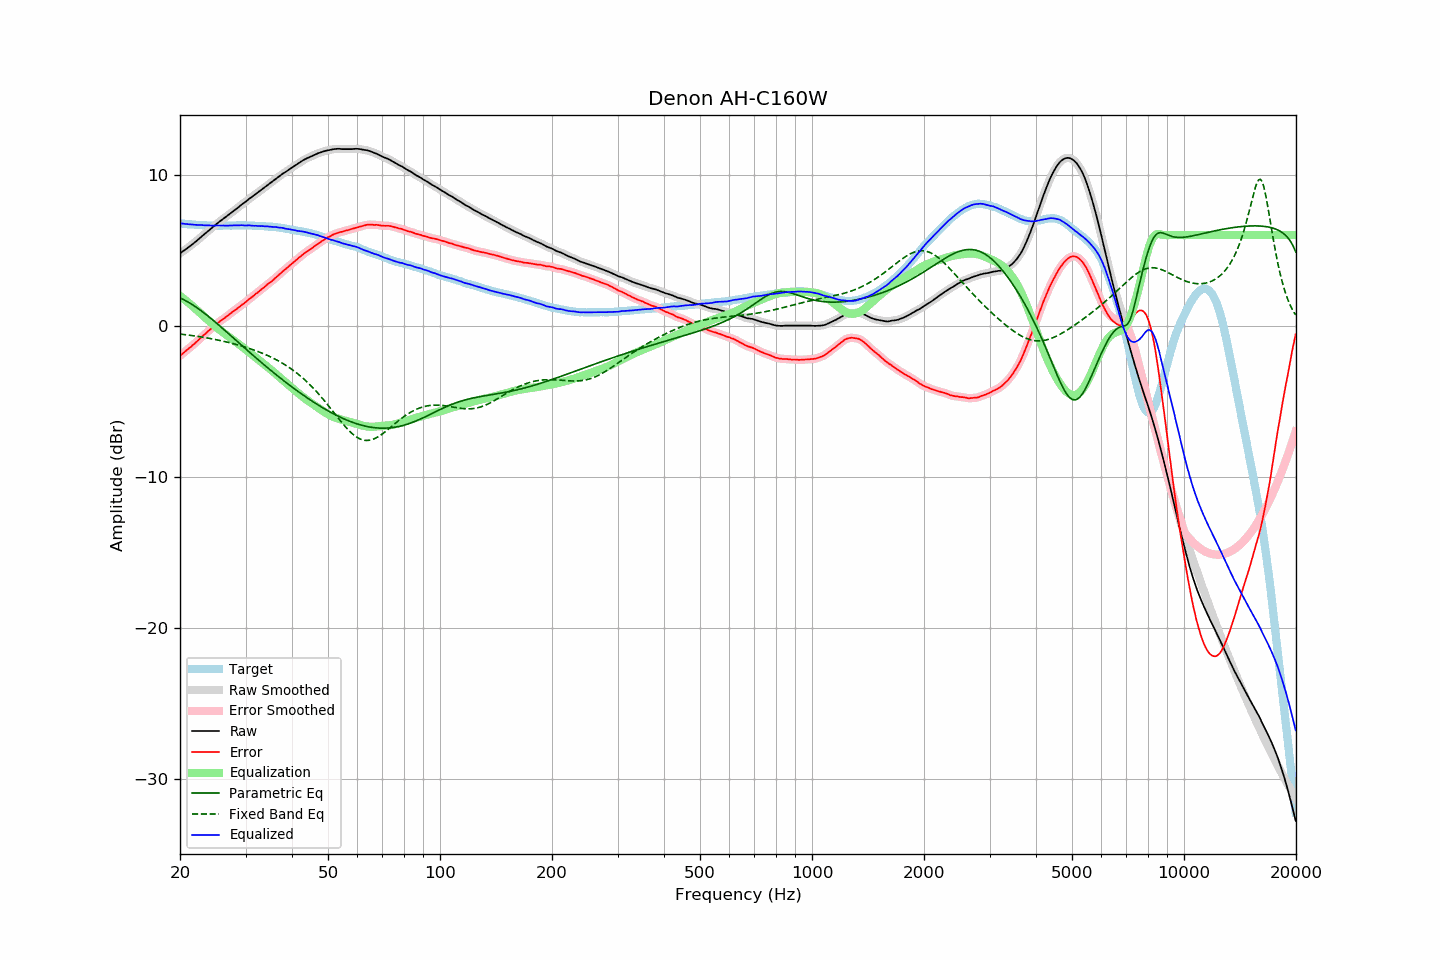

The data file committed next to this chart (first rows):
frequency, raw, error, smoothed, error_smoothed, equalization, parametric_eq, fixed_band_eq, equalized_raw, equalized_smoothed, target
20.00, 4.79, -1.99, 4.79, -1.98, 1.98, 1.84, -0.55, 6.77, 6.77, 6.78
20.20, 4.87, -1.90, 4.87, -1.90, 1.90, 1.79, -0.56, 6.77, 6.77, 6.77
20.40, 4.94, -1.81, 4.94, -1.81, 1.81, 1.74, -0.57, 6.76, 6.76, 6.76
20.61, 5.02, -1.73, 5.02, -1.72, 1.73, 1.69, -0.59, 6.75, 6.75, 6.75
20.81, 5.09, -1.63, 5.09, -1.63, 1.64, 1.63, -0.60, 6.73, 6.73, 6.73
21.02, 5.17, -1.54, 5.17, -1.55, 1.55, 1.57, -0.61, 6.72, 6.72, 6.72
21.23, 5.25, -1.45, 5.25, -1.46, 1.46, 1.51, -0.63, 6.71, 6.71, 6.71
21.44, 5.33, -1.38, 5.33, -1.37, 1.37, 1.44, -0.64, 6.70, 6.71, 6.71
21.66, 5.42, -1.27, 5.42, -1.28, 1.28, 1.38, -0.66, 6.70, 6.70, 6.69
21.87, 5.50, -1.19, 5.50, -1.19, 1.18, 1.31, -0.67, 6.69, 6.69, 6.69
22.09, 5.58, -1.09, 5.59, -1.09, 1.09, 1.23, -0.69, 6.67, 6.68, 6.67
22.31, 5.67, -1.00, 5.67, -1.00, 0.99, 1.16, -0.71, 6.67, 6.67, 6.67
22.54, 5.77, -0.89, 5.77, -0.90, 0.90, 1.08, -0.72, 6.67, 6.67, 6.66
22.76, 5.86, -0.80, 5.86, -0.79, 0.80, 1.01, -0.74, 6.66, 6.66, 6.66
22.99, 5.96, -0.69, 5.95, -0.70, 0.70, 0.93, -0.76, 6.66, 6.65, 6.65
23.22, 6.04, -0.60, 6.04, -0.60, 0.60, 0.84, -0.77, 6.64, 6.65, 6.64
23.45, 6.13, -0.52, 6.14, -0.51, 0.51, 0.76, -0.79, 6.64, 6.65, 6.65
23.69, 6.23, -0.41, 6.23, -0.41, 0.41, 0.68, -0.81, 6.64, 6.64, 6.64
23.92, 6.32, -0.31, 6.32, -0.32, 0.32, 0.59, -0.83, 6.64, 6.64, 6.63
24.16, 6.40, -0.24, 6.41, -0.23, 0.23, 0.50, -0.85, 6.63, 6.64, 6.64
24.40, 6.49, -0.15, 6.49, -0.14, 0.14, 0.42, -0.87, 6.63, 6.63, 6.64
24.65, 6.58, -0.06, 6.58, -0.06, 0.05, 0.33, -0.89, 6.63, 6.63, 6.64
24.89, 6.67, 0.04, 6.67, 0.04, -0.04, 0.24, -0.91, 6.63, 6.63, 6.64
25.14, 6.76, 0.14, 6.76, 0.13, -0.13, 0.15, -0.93, 6.64, 6.63, 6.63
25.39, 6.84, 0.22, 6.85, 0.22, -0.21, 0.05, -0.96, 6.63, 6.63, 6.63
25.65, 6.93, 0.31, 6.93, 0.31, -0.30, -0.04, -0.98, 6.64, 6.63, 6.62
25.91, 7.01, 0.39, 7.01, 0.38, -0.38, -0.13, -1.00, 6.63, 6.63, 6.62
26.16, 7.08, 0.45, 7.09, 0.46, -0.46, -0.22, -1.03, 6.62, 6.63, 6.63
26.43, 7.16, 0.53, 7.16, 0.53, -0.54, -0.32, -1.05, 6.62, 6.62, 6.63
26.69, 7.24, 0.61, 7.24, 0.61, -0.62, -0.41, -1.08, 6.62, 6.62, 6.63
26.96, 7.32, 0.69, 7.32, 0.70, -0.70, -0.51, -1.10, 6.62, 6.63, 6.63
27.23, 7.41, 0.78, 7.41, 0.78, -0.77, -0.60, -1.13, 6.64, 6.63, 6.63
27.50, 7.49, 0.86, 7.49, 0.86, -0.85, -0.69, -1.16, 6.64, 6.64, 6.63
27.77, 7.57, 0.94, 7.57, 0.94, -0.93, -0.79, -1.18, 6.64, 6.64, 6.64
28.05, 7.65, 1.02, 7.65, 1.01, -1.01, -0.88, -1.21, 6.64, 6.64, 6.63
28.33, 7.73, 1.09, 7.73, 1.09, -1.09, -0.98, -1.24, 6.64, 6.64, 6.64
28.62, 7.81, 1.17, 7.82, 1.17, -1.17, -1.07, -1.27, 6.64, 6.64, 6.64
28.90, 7.90, 1.25, 7.90, 1.25, -1.25, -1.17, -1.30, 6.65, 6.65, 6.65
29.19, 7.99, 1.34, 7.99, 1.34, -1.34, -1.26, -1.33, 6.66, 6.65, 6.65
29.48, 8.07, 1.42, 8.07, 1.42, -1.42, -1.36, -1.36, 6.65, 6.65, 6.65
29.78, 8.14, 1.49, 8.14, 1.50, -1.50, -1.45, -1.40, 6.64, 6.64, 6.65
30.08, 8.22, 1.58, 8.23, 1.58, -1.59, -1.55, -1.43, 6.63, 6.64, 6.64
30.38, 8.31, 1.68, 8.31, 1.67, -1.67, -1.64, -1.46, 6.64, 6.64, 6.63
30.68, 8.40, 1.77, 8.39, 1.76, -1.76, -1.73, -1.50, 6.65, 6.64, 6.63
30.99, 8.47, 1.84, 8.47, 1.84, -1.84, -1.83, -1.53, 6.63, 6.63, 6.63
31.30, 8.55, 1.92, 8.55, 1.92, -1.92, -1.92, -1.57, 6.63, 6.63, 6.63
31.61, 8.62, 2.00, 8.63, 2.01, -2.01, -2.01, -1.61, 6.61, 6.62, 6.63
31.93, 8.71, 2.11, 8.70, 2.09, -2.09, -2.10, -1.65, 6.62, 6.61, 6.60
32.24, 8.78, 2.17, 8.78, 2.18, -2.18, -2.19, -1.69, 6.61, 6.61, 6.61
32.57, 8.86, 2.26, 8.86, 2.26, -2.26, -2.29, -1.73, 6.60, 6.60, 6.60
32.89, 8.94, 2.35, 8.95, 2.35, -2.35, -2.38, -1.77, 6.59, 6.60, 6.60
33.22, 9.03, 2.44, 9.03, 2.43, -2.43, -2.47, -1.81, 6.60, 6.59, 6.59
33.55, 9.11, 2.52, 9.11, 2.52, -2.52, -2.56, -1.86, 6.59, 6.59, 6.59
33.89, 9.18, 2.60, 9.19, 2.61, -2.61, -2.65, -1.90, 6.58, 6.58, 6.58
34.23, 9.27, 2.70, 9.27, 2.70, -2.69, -2.74, -1.95, 6.58, 6.58, 6.57
34.57, 9.35, 2.79, 9.35, 2.78, -2.78, -2.82, -2.00, 6.57, 6.57, 6.56
34.92, 9.42, 2.87, 9.42, 2.86, -2.86, -2.91, -2.04, 6.56, 6.56, 6.55
35.27, 9.50, 2.93, 9.50, 2.95, -2.95, -3.00, -2.10, 6.55, 6.55, 6.57
35.62, 9.58, 3.04, 9.58, 3.03, -3.04, -3.09, -2.15, 6.54, 6.54, 6.55
35.97, 9.67, 3.13, 9.67, 3.13, -3.13, -3.17, -2.20, 6.54, 6.54, 6.54
... 635 more rows
